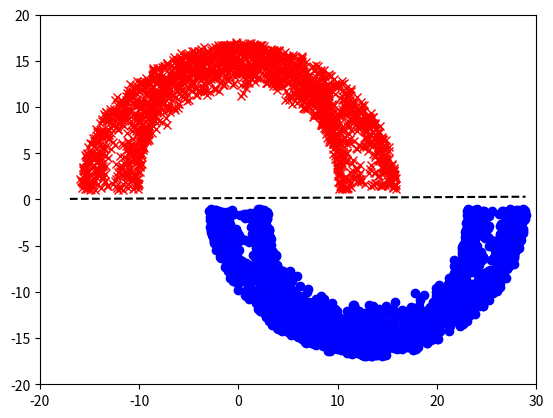
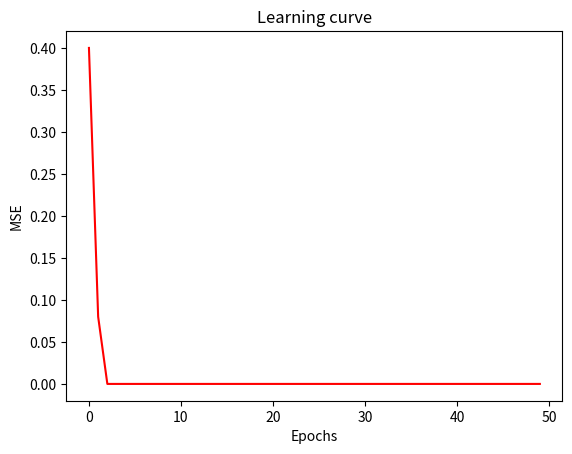

The matplotlib source for these figures, in order:
# CSC/ECE/DA 427/527
# Fall 2020
# [redacted]
# Task1

from random import random
import matplotlib.pyplot as plt
from matplotlib.pylab import *
import math
import numpy as np


def moon(num_points, distance, radius, width):
    '''
    Function to create the double moon
    '''

    points = num_points

    x1 = [0 for _ in range(points)]
    y1 = [0 for _ in range(points)]
    x2 = [0 for _ in range(points)]
    y2 = [0 for _ in range(points)]

    for i in range(points):
        d = distance
        r = radius
        w = width
        a = random() * math.pi
        x1[i] = math.sqrt(random()) * math.cos(a) * (w / 2) + (
                    (-(r + w / 2) if (random() < 0.5) else (r + w / 2)) * math.cos(a))
        y1[i] = math.sqrt(random()) * math.sin(a) * (w) + (r * math.sin(a)) + d

        a = random() * math.pi + math.pi
        x2[i] = (r + w / 2) + math.sqrt(random()) * math.cos(a) * (w / 2) + (
            (-(r + w / 2)) if (random() < 0.5) else (r + w / 2)) * math.cos(a)
        y2[i] = -(math.sqrt(random()) * math.sin(a) * (-w) + (-r * math.sin(a))) - d
    return ([x1, x2, y1, y2])



def sgnFunc(x, w):
    '''
    Signum function, return 1 if sum(w*x)+b >= 0 else return -1
    '''

    activation = w[0]
    for i in range(2):
        activation += sum([i * j for i, j in zip(w[1:],x[0:2])])
    if activation >= 0:
        return 1
    else:
        return -1


def updateWeight(x, learningRate, error, w):
    '''
    Update function for weights
    w(n+1) = w(n) + learningRate * (d(n) - y(n)) * x(n)
    iterError is (d(n) - y(n))
    '''

    return [i + learningRate * error * j for i, j in zip(w[1:],x[0:2])]

def train(data, learningRate, w):
    """
    Trains all the vector in data.
    """

    epochs = 0
    MSE = []
    while True:
        sumError = 0.0
        for x in data:

            predicted = sgnFunc(x, w)
            expected = x[2]
            if expected != predicted:
                error = expected - predicted
                w[1:] = updateWeight(x, learningRate, error, w)
                w[0] = w[0] + learningRate*error
                sumError += error**2
        epochs += 1
        MSE.append(sumError/50)
        if epochs >= 50 or sumError == 0.0:
            break
    return w, MSE

def getDataSet(num_points, distance, radius, width):
    '''
    Add third element as desired output in each data point
    Return the dataset.
    '''

    x1, x2, y1, y2 = moon(num_points, distance, radius, width)
    data = []
    data.extend([x1[i], y1[i], 1] for i in range(num_points))
    data.extend([x2[i], y2[i], -1] for i in range(num_points))
    return data

def draw_line(w, data):
    '''
    Draw decision boundary
    w0 + w1x + w2y = 0 => y = -(w0 + w1x)/w2
    '''

    x = np.linspace(np.amin(data),np.amax(data),100)

   # x = np.linspace(-10,10, 100)
    y = -(w[0] + x*w[1])/w[2]
    plt.plot(x, y, '--k',label="DB")

print("Running...")

#Create dataset for training
dataTrain = getDataSet(1000, 1, 10, 6)

#Create dataset for testing
dataTest = getDataSet(2000, 1, 10, 6)

#Initial the bias as 0.01 and vector w as [bias, 0, 0]
bias = [0.1]
w = bias + [0 for _ in range(2)]

#Initial learningRate as 0.01
learningRate = 0.1

#Train the model
result , MSE= train(dataTrain, learningRate, w)

#Draw all the points in testing dataset
for x in dataTest:
    plt.figure(1)
    predict = sgnFunc(x, result)
    if predict == 1:
        plt.plot(x[0], x[1], marker='x', color='r',label="bl")
    else:
        plt.plot(x[0], x[1], marker='o', color='b',label='rd')

print("Done")

#Draw decision boundary
plt.figure(1)
draw_line(result, dataTest)
plt.axis([-20, 30, -20, 20])
plt.show()

iters = [i for i in range(50)]
if len(MSE) < 50:
  for i in range(50-len(MSE)):
    MSE.append(0)

plt.figure(4)
plt.plot(iters, MSE, color="red")
plt.xlabel("Epochs")
plt.ylabel("MSE")
plt.title("Learning curve")
plt.savefig("LearningCurve_d=1.png")
plt.show()

'''
x1, x2, y1, y2 = moon(2000, -4, 10, 6)
plt.scatter(x1, y1, marker='x', color='r')
plt.scatter(x2, y2, marker='o', color='b')
plt.show()

'''


